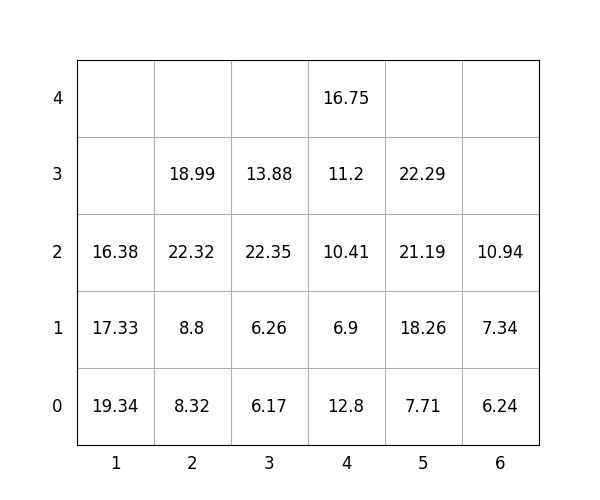

Data behind this chart, as committed beside it:
idx, loc_x, loc_y, loc_z, weight, group, score, seq, reloc, size(ft)
1, 4, 0, 0, 12.8, 2, 212.8, 1, 0, 20
2, 2, 0, 0, 8.32, 1, 108.3, 2, 0, 20
3, 5, 0, 0, 7.71, 2, 207.7, 3, 0, 20
4, 2, 0, 1, 8.8, 1, 108.8, 4, 0, 20
5, 2, 0, 2, 22.32, 1, 122.3, 5, 0, 20
6, 2, 0, 3, 18.99, 3, 319, 6, 0, 20
7, 3, 0, 0, 6.17, 1, 106.2, 7, 0, 20
8, 5, 0, 1, 18.26, 3, 318.3, 8, 0, 20
9, 5, 0, 2, 21.19, 3, 321.2, 9, 0, 20
10, 4, 0, 1, 6.9, 3, 306.9, 10, 0, 20
11, 3, 0, 1, 6.26, 2, 206.3, 11, 0, 20
12, 1, 0, 0, 19.34, 0, 19.34, 12, 0, 20
13, 3, 0, 2, 22.35, 2, 222.3, 13, 0, 20
14, 1, 0, 1, 17.33, 1, 117.3, 14, 1.0, 20
15, 4, 0, 2, 10.41, 3, 310.4, 15, 0, 20
16, 4, 0, 3, 11.2, 3, 311.2, 16, 0, 20
17, 4, 0, 4, 16.75, 3, 316.8, 17, 0, 20
18, 3, 0, 3, 13.88, 3, 313.9, 18, 0, 20
19, 1, 0, 2, 16.38, 1, 116.4, 19, 1.0, 20
20, 6, 0, 0, 6.24, 0, 6.24, 20, 0, 20
21, 6, 0, 1, 7.34, 3, 307.3, 21, 0, 20
22, 6, 0, 2, 10.94, 3, 310.9, 22, 0, 20
23, 5, 0, 3, 22.29, 3, 322.3, 23, 0, 20
